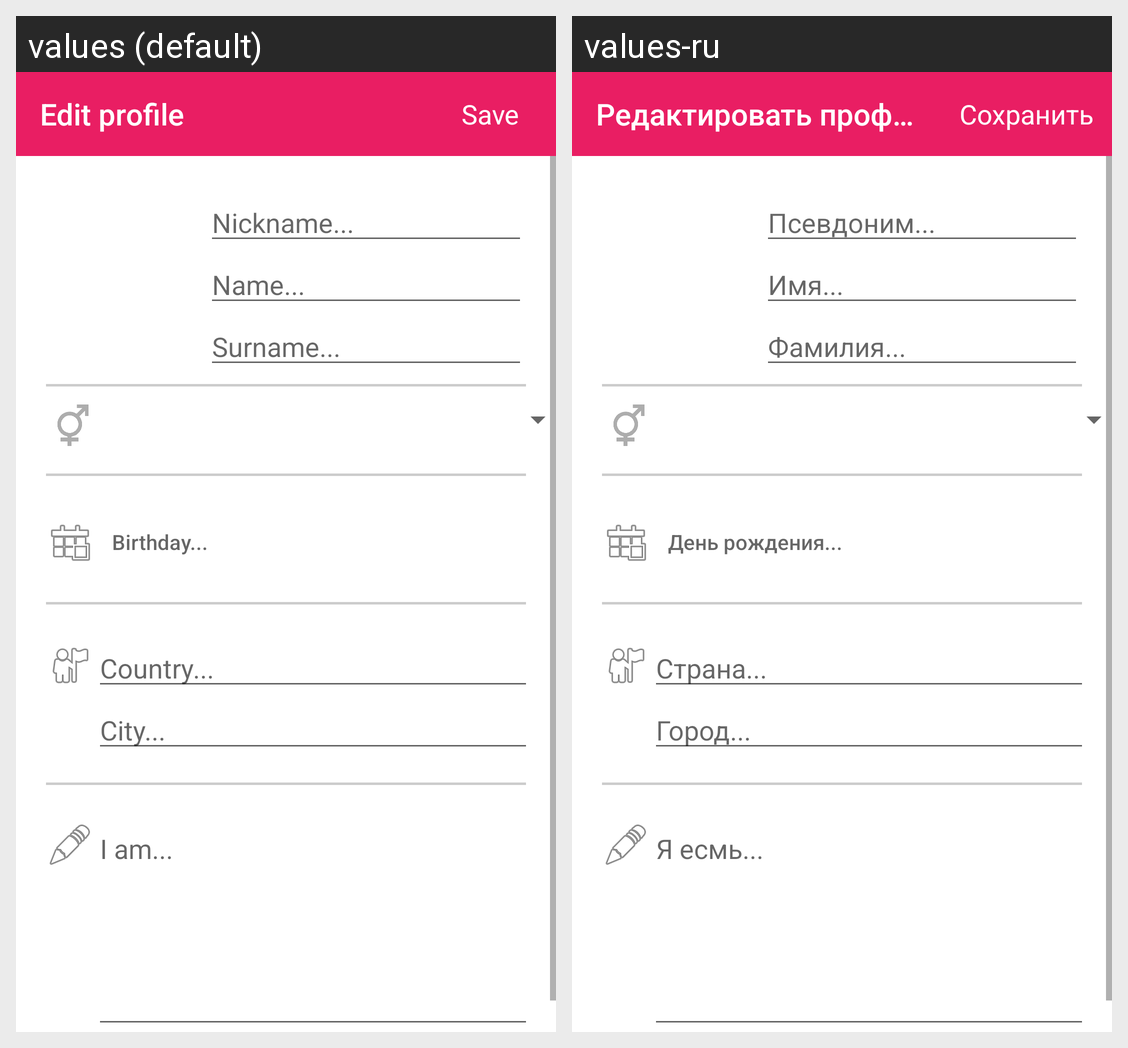

The same Android screen rendered under two of its app's locales, left to right. List the strings drawn on it with the default value and each locale's translation.
Android screen res/layout/fragment_profile_edit.xml rendered under 2 locales, left to right: values (default), values-ru. Device: Nexus 5 (rendered at 1080×1920; each locale shown at half size, 540×960, under a caption strip naming it); theme AppTheme.
Strings drawn on this screen, with the default value and each locale's value (text and hints the layout hard-codes, and strings that could not be matched under every locale, appear in the picture but are not listed):

profile_edit_toolbar_title
  values: Edit profile
  values-ru: Редактировать профиль

save_profile
  values: Save
  values-ru: Сохранить

nick_hint
  values: Nickname...
  values-ru: Псевдоним...

name_hint
  values: Name...
  values-ru: Имя...

surname_hint
  values: Surname...
  values-ru: Фамилия...

date_hint
  values: Birthday...
  values-ru: День рождения...

country_hint
  values: Country...
  values-ru: Страна...

city_hint
  values: City...
  values-ru: Город...

about_hint
  values: I am...
  values-ru: Я есмь...
